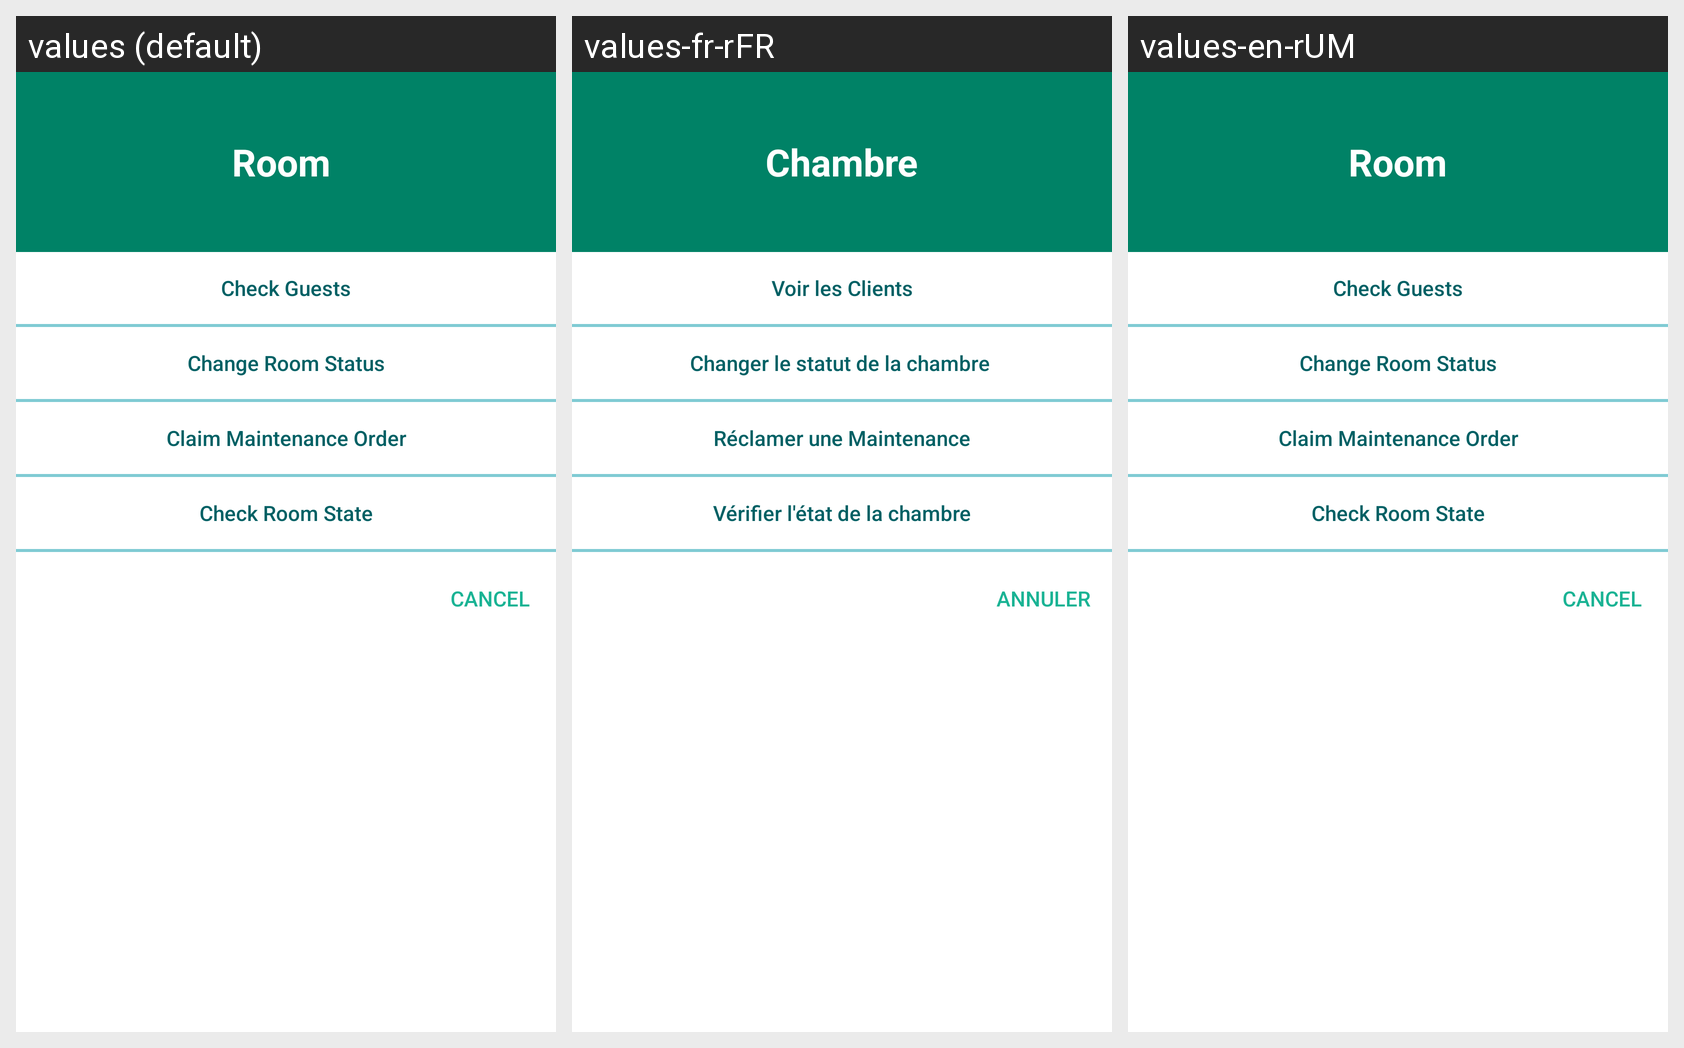

This grid shows one Android layout under several languages. Give, for every string resource on the screen, its name, the default text and each shown locale's text.
Android screen res/layout/dialog_room_rack_options.xml rendered under 3 locales, left to right: values (default), values-fr-rFR, values-en-rUM. Device: Nexus 5 (rendered at 1080×1920; each locale shown at half size, 540×960, under a caption strip naming it); theme AppThemeNoActionBar.
Strings drawn on this screen, with the default value and each locale's value (text and hints the layout hard-codes, and strings that could not be matched under every locale, appear in the picture but are not listed):

dialog_room_rack_options_title
  values: Room 
  values-fr-rFR: Chambre
  values-en-rUM: Room

dialog_room_rack_options_check_guests
  values: Check Guests
  values-fr-rFR: Voir les Clients
  values-en-rUM: Check Guests

dialog_room_rack_options_change_room_state
  values: Change Room Status
  values-fr-rFR: Changer le statut de la chambre 
  values-en-rUM: Change Room Status

dialog_room_rack_options_claim_maintenance_order
  values: Claim Maintenance Order
  values-fr-rFR: Réclamer une Maintenance
  values-en-rUM: Claim Maintenance Order

dialog_room_rack_options_check_room_state
  values: Check Room State
  values-fr-rFR: Vérifier l'état de la chambre
  values-en-rUM: Check Room State

all_cancel
  values: Cancel
  values-fr-rFR: Annuler 
  values-en-rUM: Cancel
